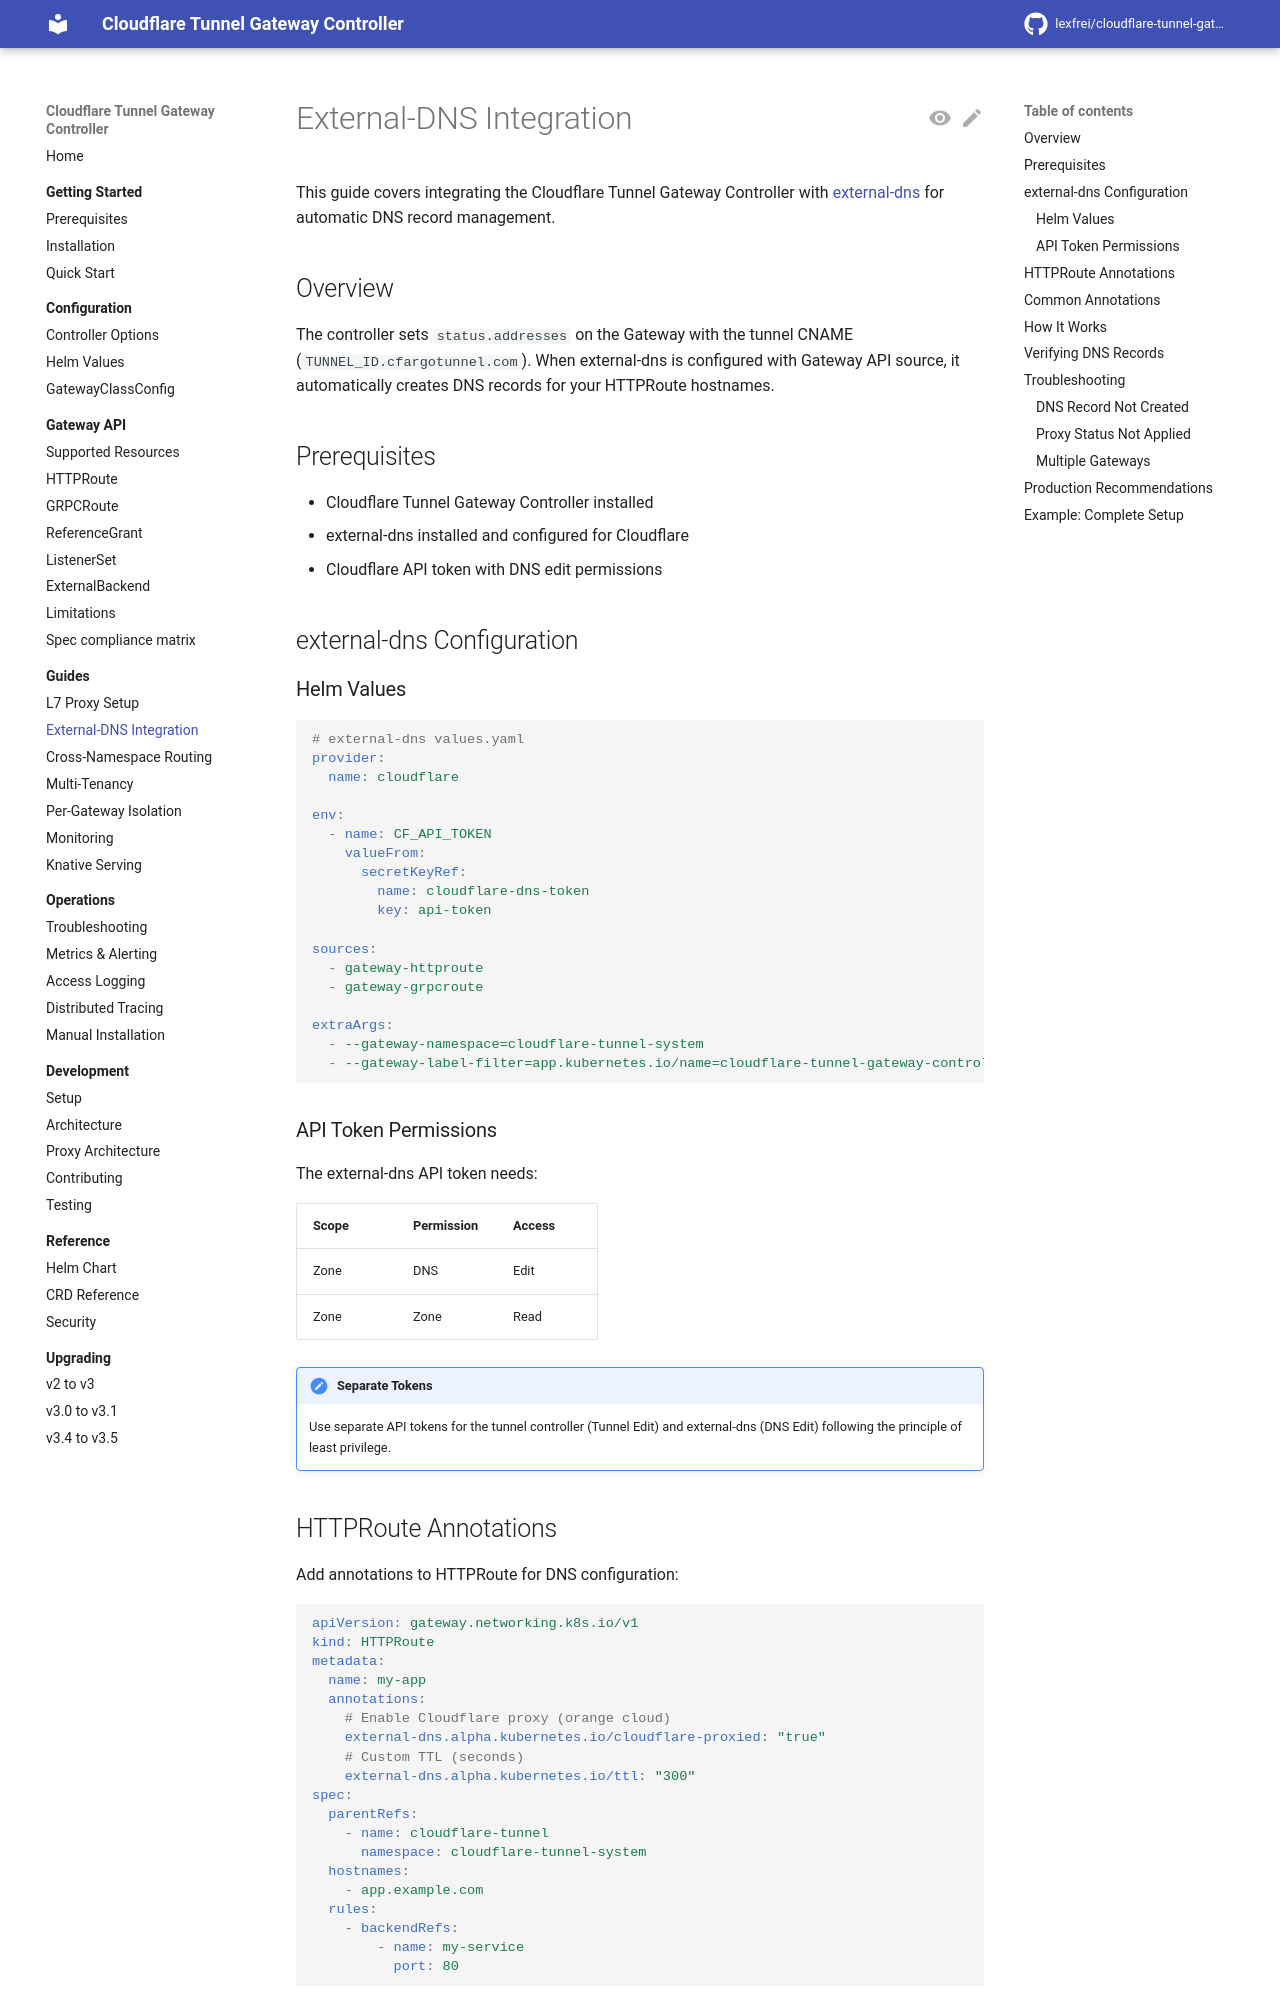

repository: lexfrei/cloudflare-tunnel-gateway-controller · page: 3.5.0/guides/external-dns/index.html · generator: mkdocs

# External-DNS Integration

This guide covers integrating the Cloudflare Tunnel Gateway Controller with [external-dns](https://github.com/kubernetes-sigs/external-dns) for automatic DNS record management.

## Overview

The controller sets `status.addresses` on the Gateway with the tunnel CNAME (`TUNNEL_ID.cfargotunnel.com`). When external-dns is configured with Gateway API source, it automatically creates DNS records for your HTTPRoute hostnames.

## Prerequisites

- Cloudflare Tunnel Gateway Controller installed
- external-dns installed and configured for Cloudflare
- Cloudflare API token with DNS edit permissions

## external-dns Configuration

### Helm Values

```yaml
# external-dns values.yaml
provider:
  name: cloudflare

env:
  - name: CF_API_TOKEN
    valueFrom:
      secretKeyRef:
        name: cloudflare-dns-token
        key: api-token

sources:
  - gateway-httproute
  - gateway-grpcroute

extraArgs:
  - --gateway-namespace=cloudflare-tunnel-system
  - --gateway-label-filter=app.kubernetes.io/name=cloudflare-tunnel-gateway-controller
```

### API Token Permissions

The external-dns API token needs:

| Scope | Permission | Access |
|-------|------------|--------|
| Zone | DNS | Edit |
| Zone | Zone | Read |

!!! note "Separate Tokens"

    Use separate API tokens for the tunnel controller (Tunnel Edit) and external-dns (DNS Edit) following the principle of least privilege.

## HTTPRoute Annotations

Add annotations to HTTPRoute for DNS configuration:

```yaml
apiVersion: gateway.networking.k8s.io/v1
kind: HTTPRoute
metadata:
  name: my-app
  annotations:
    # Enable Cloudflare proxy (orange cloud)
    external-dns.alpha.kubernetes.io/cloudflare-proxied: "true"
    # Custom TTL (seconds)
    external-dns.alpha.kubernetes.io/ttl: "300"
spec:
  parentRefs:
    - name: cloudflare-tunnel
      namespace: cloudflare-tunnel-system
  hostnames:
    - app.example.com
  rules:
    - backendRefs:
        - name: my-service
          port: 80
```
